Image classification data set "Recommendation" (laslas123/Recommendation on GitHub). Class labels (16): baby onesie, coat, dress, dungarees, hoodie, jeans, pants, shirt, shorts, skirt, strap dress, suit set, sweater, t-shirt, vest, wedding dress.

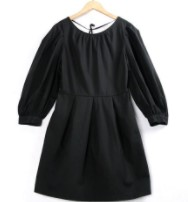
Label: dress

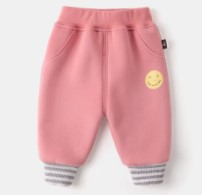
Label: pants

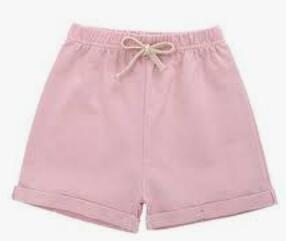
Label: shorts

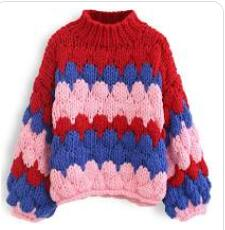
Label: sweater

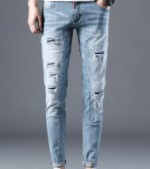
Label: jeans

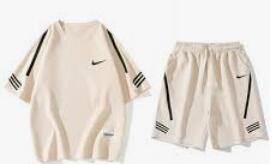
Label: suit set
